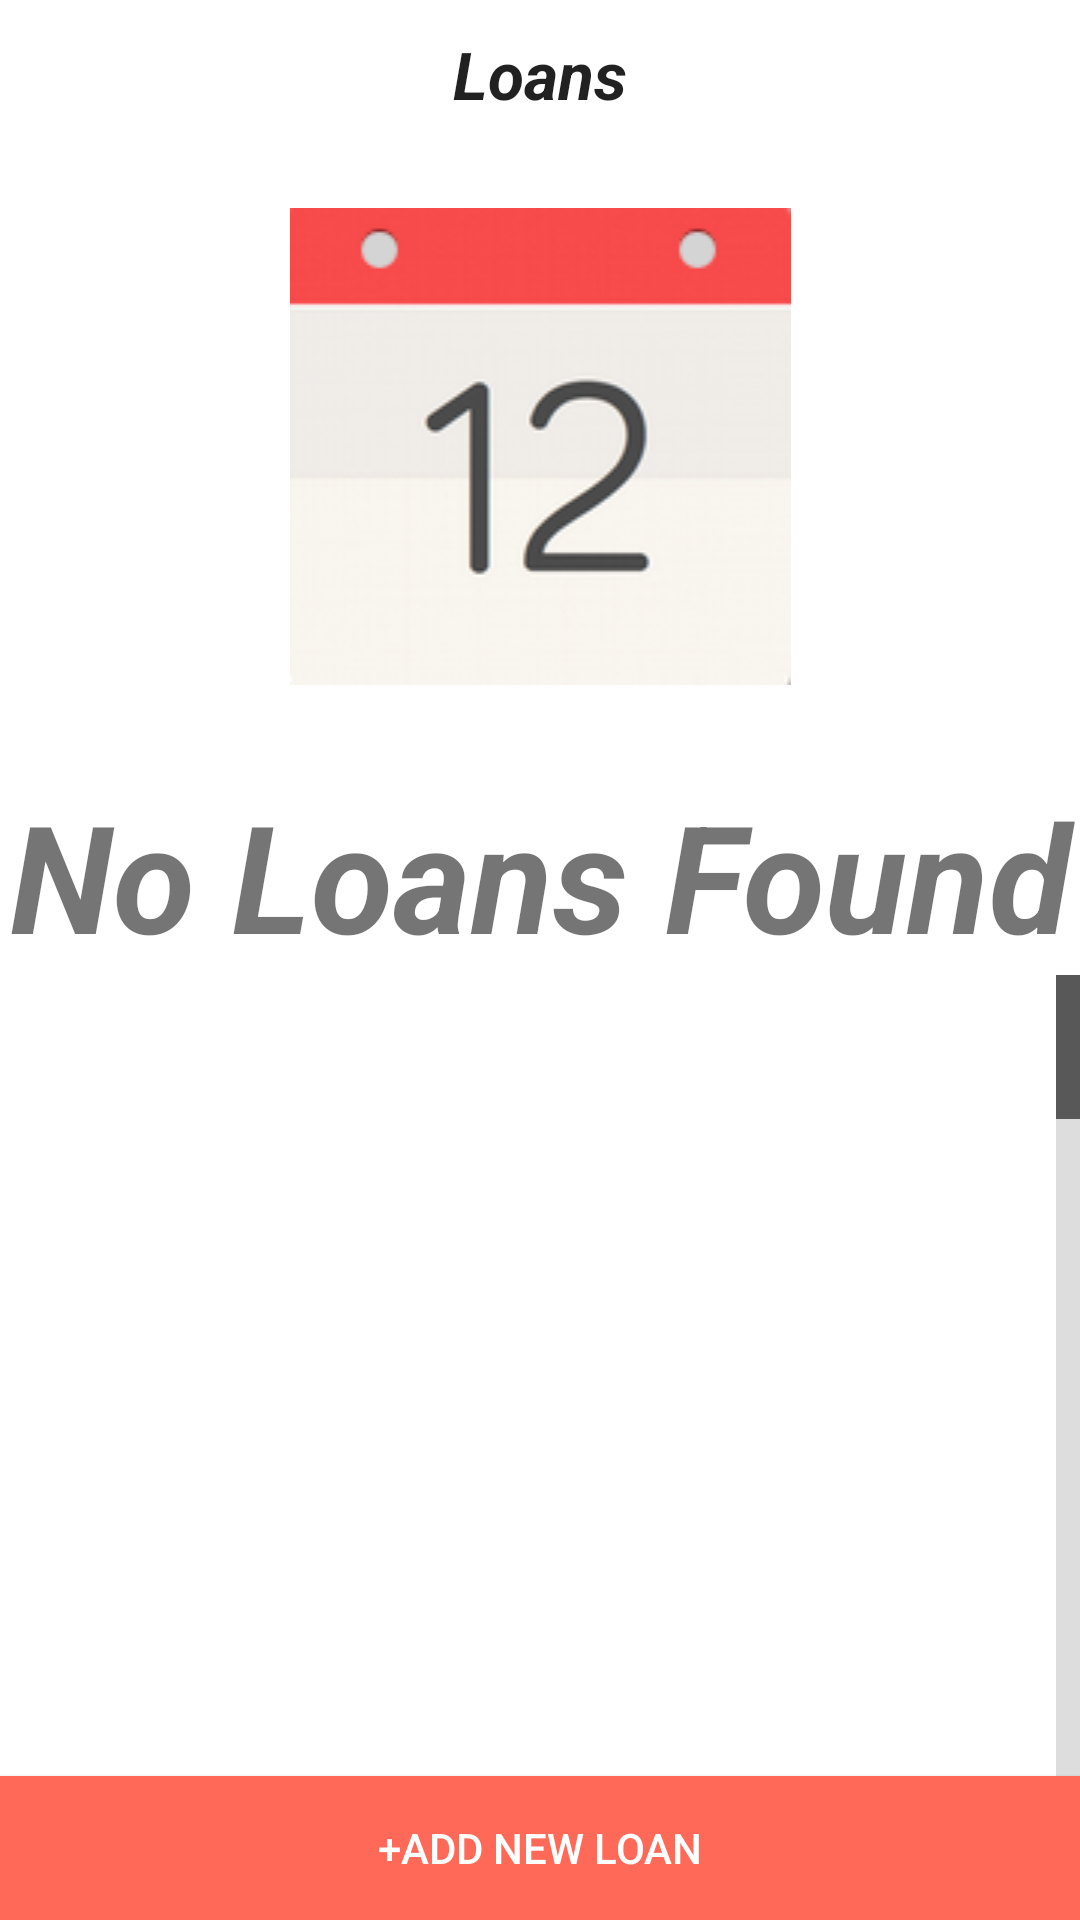

Android layout source for this screen:
<!-- AndroidManifest.xml: application theme AppTheme -->
<!-- res/layout/loans.xml -->
<?xml version="1.0" encoding="utf-8"?>
<RelativeLayout
    xmlns:android="http://schemas.android.com/apk/res/android"
    android:layout_width="match_parent"
    android:layout_height="match_parent"
    android:background="#ffffffff" >
    
    <LinearLayout
        android:orientation="vertical"
        android:layout_width="match_parent"
        android:layout_height="match_parent">
        
        <TextView
            android:id="@+id/topLoanText"
            android:text="Loans"
            android:gravity="center"
            android:layout_marginTop="10dp"
            android:layout_width="match_parent"
            android:layout_height="wrap_content"
            android:textStyle="italic|bold"
            android:textAppearance="?android:attr/textAppearanceLarge" />

        <LinearLayout
            android:id="@+id/emptyList"
            android:orientation="vertical"
            android:layout_width="match_parent"
            android:layout_height="wrap_content" >

            <ImageView
                android:id="@+id/emptyImage"
                android:layout_marginTop="30dp"
                android:layout_marginBottom="30dp"
                android:src="@drawable/empty_event1"
                android:layout_width="match_parent"
                android:layout_height="wrap_content" />

            <TextView
                android:id="@+id/emptyListText"
                android:text="No Loans Found"
                android:layout_width="match_parent"
                android:gravity="center"
                android:textStyle="bold|italic"
                android:textSize="50sp"
                android:layout_height="wrap_content" />

        </LinearLayout>
        
        <ListView
            android:id="@+id/loanList"
            android:layout_width="match_parent"
            android:layout_height="match_parent"
            android:fastScrollEnabled="true"
            android:fastScrollAlwaysVisible="false"
            android:smoothScrollbar="true">
            
        </ListView>
    </LinearLayout>

    <Button
        android:layout_width="wrap_content"
        android:layout_height="wrap_content"
        android:text="+Add new Loan"
        android:id="@+id/addLoanButton"
        android:textColor="#ffffff"
        android:onClick="newLoan"
        android:layout_gravity="center_horizontal"
        android:layout_alignParentBottom="true"
        android:layout_alignParentRight="true"
        android:layout_alignParentEnd="true"
        android:layout_alignParentLeft="true"
        android:layout_alignParentStart="true"
        android:background="#ffff6a58" />

</RelativeLayout>
<!-- resources referenced by this layout -->
<resources>
  <!-- drawable empty_event1: png bitmap (drawable, 16412 bytes) -->
  <style name="AppTheme" parent="Base.Theme.AppCompat.Light.DarkActionBar">
          
  
          <item name="colorAccent">#448AFF</item>
          <item name="colorPrimary">#4CAF50</item>
          <item name="colorPrimaryDark">#388E3C</item>
      </style>
</resources>
